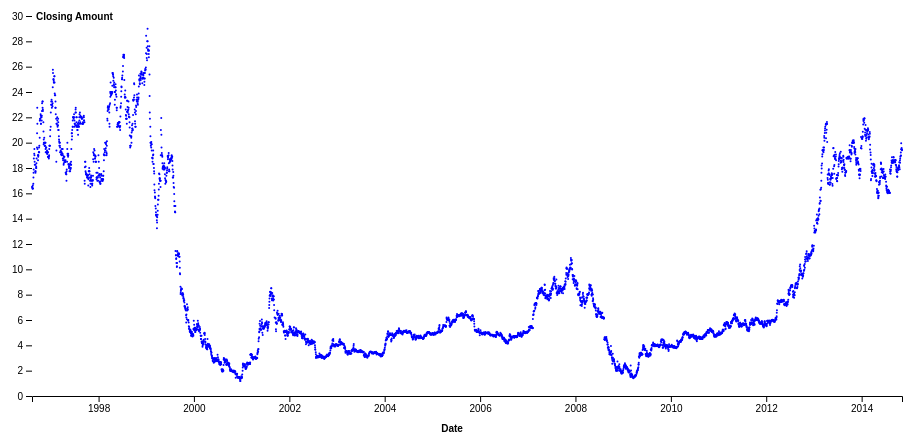
D3 v5 page, settled after 360 driven frames (6 s of simulated time); the page loaded 1 data file(s).


    var margin = {top: 20, right: 30, bottom: 40, left: 30}
    var width = 960 - margin.left - margin.right
    var height = 500 - margin.top - margin.bottom;

    var svg = d3.select("body").append("svg")
        .attr("width", width + margin.left + margin.right)
        .attr("height", height + margin.top + margin.bottom);

    var g = svg.append("g")
        .attr("transform", "translate(" + margin.left + "," + margin.top + ")");

var data = d3.csv("stocktable.csv").then(data => {
    console.log(data);
    var y = d3.scaleLinear()
        .domain([0, d3.max(data.map(d => +d["Close"]))]).nice()
        .range([height-margin.bottom,margin.top]);
    var x = d3.scaleTime()
        .domain([Date.parse(data[data.length-1]["Date"]),Date.parse(data[0]["Date"])])
        .range([0+margin.left,width])

    g.attr("fill", "blue")
        .selectAll("dots")
        .data(data).enter()
        .append("svg:circle")
        .attr("cx", d => x(Date.parse(d["Date"])))
        .attr("cy", d => y(+d["Close"])+margin.bottom)
        .attr("r", 1);
    
    g.attr("fill", "blue")
        .selectAll("line")
        .data(data).enter()
        .append("line")
        .attr("x1", d => x(Date.parse(d["Date"])))
        .attr("cy", d => y(+d["Close"])+margin.bottom)
        .attr("r", 1);


    var yAxis = g => g
        .attr("transform", `translate(${margin.left},${margin.bottom})`)
    .call(d3.axisLeft(y))
    .call(g => g.select(".domain").remove())
    .call(g => g.select(".tick:last-of-type text").clone()
        .attr("x", 4)
        .attr("text-anchor", "start")
        .attr("font-weight", "bold")
        .text("Closing Amount"))

    xAxis = g => g
    .attr("transform", `translate(0,${height - margin.bottom})`)
    .call(d3.axisBottom(x))
    .call(g => g.append("text")
        .attr("x", width/2)
        .attr("y", margin.bottom-4)
        .attr("fill", "#000")
        .attr("font-weight", "bold")
        .attr("text-anchor", "middle")
        .text("Date"))

    g.append("g").call( g => g.call(yAxis));
    g.append("g").call( g => {
        g.call(xAxis);
        g.attr("transform", "translate(0," + height + ")");
    });


        });
        

### data: stocktable.csv
Date, Open, High, Low, Close, Volume, Adj Close
2014-11-06, 19.49, 19.50, 19.23, 19.41, 38100, 19.41
2014-11-05, 19.47, 19.50, 19.17, 19.47, 50100, 19.47
2014-11-04, 19.61, 19.63, 19.22, 19.46, 49900, 19.46
2014-11-03, 19.96, 20.09, 19.46, 19.58, 69100, 19.58
2014-10-31, 19.84, 20.02, 19.55, 19.96, 114400, 19.96
2014-10-30, 18.96, 19.67, 18.77, 19.49, 110500, 19.49
2014-10-29, 19.26, 19.30, 18.89, 18.99, 66900, 18.99
2014-10-28, 18.93, 19.32, 18.93, 19.23, 103800, 19.23
2014-10-27, 18.73, 19.05, 18.54, 18.96, 79300, 18.96
2014-10-24, 18.79, 18.96, 18.69, 18.89, 35200, 18.89
2014-10-23, 18.51, 18.99, 18.45, 18.73, 216000, 18.73
2014-10-22, 18.54, 18.65, 18.28, 18.42, 37200, 18.42
2014-10-21, 17.92, 18.66, 17.87, 18.59, 201700, 18.59
2014-10-20, 18.04, 18.22, 17.68, 17.91, 62600, 17.91
2014-10-17, 18.71, 18.71, 18.03, 18.06, 67700, 18.06
2014-10-16, 18.19, 18.62, 18.17, 18.45, 38600, 18.45
2014-10-15, 18.16, 18.21, 17.72, 18.16, 63800, 18.16
2014-10-14, 18.13, 18.50, 17.90, 18.22, 74700, 18.22
2014-10-13, 17.93, 18.24, 17.70, 18.07, 47500, 18.07
2014-10-10, 17.94, 18.20, 17.79, 17.87, 96100, 17.87
2014-10-09, 18.04, 18.10, 17.64, 17.99, 62100, 17.99
2014-10-08, 17.76, 18.23, 17.30, 18.04, 70800, 18.04
2014-10-07, 17.85, 18.10, 17.77, 17.84, 60900, 17.84
2014-10-06, 18.11, 18.11, 17.81, 17.95, 114300, 17.95
2014-10-03, 17.85, 18.22, 17.66, 17.97, 52100, 17.97
2014-10-02, 17.28, 17.72, 17.18, 17.66, 45700, 17.66
2014-10-01, 17.28, 17.52, 17.18, 17.31, 68500, 17.31
2014-09-30, 17.70, 17.78, 17.29, 17.33, 56000, 17.33
2014-09-29, 17.61, 17.85, 17.52, 17.66, 39200, 17.66
2014-09-26, 17.78, 17.82, 17.62, 17.73, 25300, 17.73
2014-09-25, 18.01, 18.05, 17.65, 17.78, 47400, 17.78
2014-09-24, 17.90, 18.24, 17.77, 18.08, 60000, 18.08
2014-09-23, 18.15, 18.21, 17.91, 17.91, 49800, 17.91
2014-09-22, 18.21, 18.29, 18.01, 18.22, 54200, 18.22
2014-09-19, 18.64, 18.64, 18.13, 18.26, 63900, 18.26
2014-09-18, 18.60, 18.77, 18.49, 18.61, 59200, 18.61
2014-09-17, 18.54, 18.65, 18.41, 18.63, 57000, 18.63
2014-09-16, 18.45, 18.69, 18.45, 18.57, 34300, 18.57
2014-09-15, 18.53, 18.57, 18.40, 18.45, 95200, 18.45
2014-09-12, 18.65, 18.72, 18.40, 18.54, 65900, 18.54
2014-09-11, 18.48, 18.68, 18.48, 18.62, 44800, 18.62
2014-09-10, 18.53, 18.70, 18.45, 18.60, 60400, 18.60
2014-09-09, 18.47, 18.67, 18.45, 18.52, 44200, 18.52
2014-09-08, 18.56, 18.78, 18.42, 18.56, 102500, 18.56
2014-09-05, 18.30, 18.53, 18.12, 18.50, 110400, 18.50
2014-09-04, 18.89, 18.97, 18.41, 18.41, 35700, 18.41
2014-09-03, 18.94, 18.96, 18.67, 18.83, 52800, 18.83
2014-09-02, 18.89, 19.03, 18.77, 18.86, 84300, 18.86
2014-08-29, 18.51, 18.68, 18.50, 18.64, 55800, 18.64
2014-08-28, 18.54, 18.65, 18.44, 18.52, 37600, 18.52
2014-08-27, 18.59, 18.69, 18.49, 18.59, 54500, 18.59
2014-08-26, 18.41, 18.68, 18.36, 18.56, 38900, 18.56
2014-08-25, 18.51, 18.87, 18.37, 18.40, 45400, 18.40
2014-08-22, 18.82, 19.11, 18.44, 18.49, 47500, 18.49
2014-08-21, 18.45, 19.16, 18.29, 18.84, 109500, 18.84
2014-08-20, 18.41, 18.53, 18.21, 18.41, 60500, 18.41
2014-08-19, 18.55, 18.68, 18.41, 18.45, 52700, 18.45
2014-08-18, 18.28, 18.69, 18.24, 18.59, 136200, 18.59
2014-08-15, 18.24, 18.28, 18.08, 18.19, 119000, 18.19
2014-08-14, 17.89, 18.20, 17.84, 18.05, 103700, 18.05
... 4,533 more rows